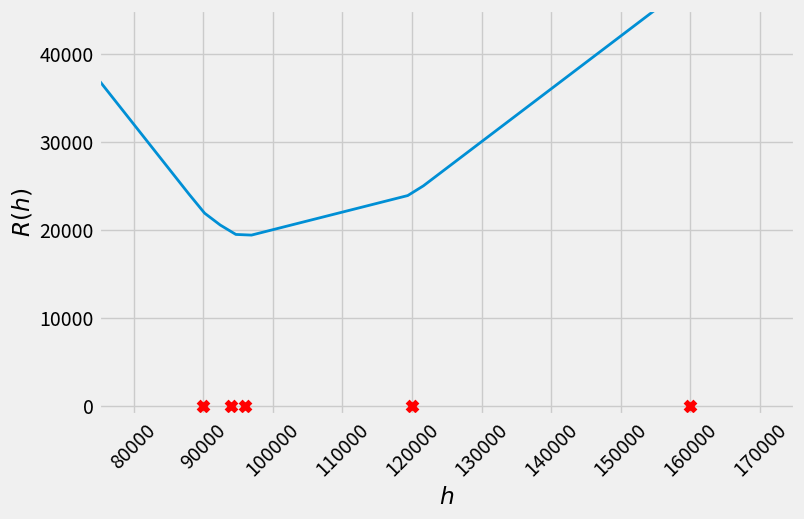
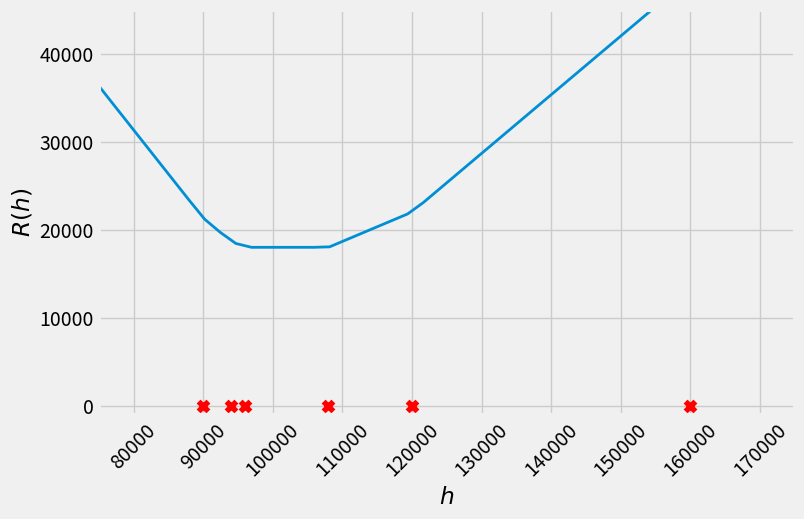

Recreate these plots in Python, in order.
import pandas as pd
import numpy as np
import matplotlib.pyplot as plt
plt.style.use('fivethirtyeight')

y = np.array([90000, 94000, 96000, 120000, 160000])

def R(h):
    return np.mean(np.abs(y - h))

R(150000)

def plot_mae(y, R, save=False):
    hs = np.linspace(min(y) - 20000, max(y) + 20000)
    abserrs = [R(h) for h in hs]

    plt.figure(facecolor='white',figsize=(8, 5), dpi=200)
    plt.xlim(min(y) - 15000, max(y) + 15000)
    plt.ylim(-1000, 45000)
    plt.xticks(np.arange(80000, 180000, 10000), rotation=45)
    plt.scatter(y, np.zeros(len(y)), color='red', marker='x', s=50)
    plt.plot(hs, abserrs, linewidth=2)
    plt.xlabel(r'$h$')
    plt.ylabel(r'$R(h)$');
    if save:
        plt.savefig(save, bbox_inches='tight')

plot_mae(y, R)

y2 = np.append(y, 108000)
y2

def R_new(h):
    return np.mean(np.abs(y2 - h))

plot_mae(y2, R_new)